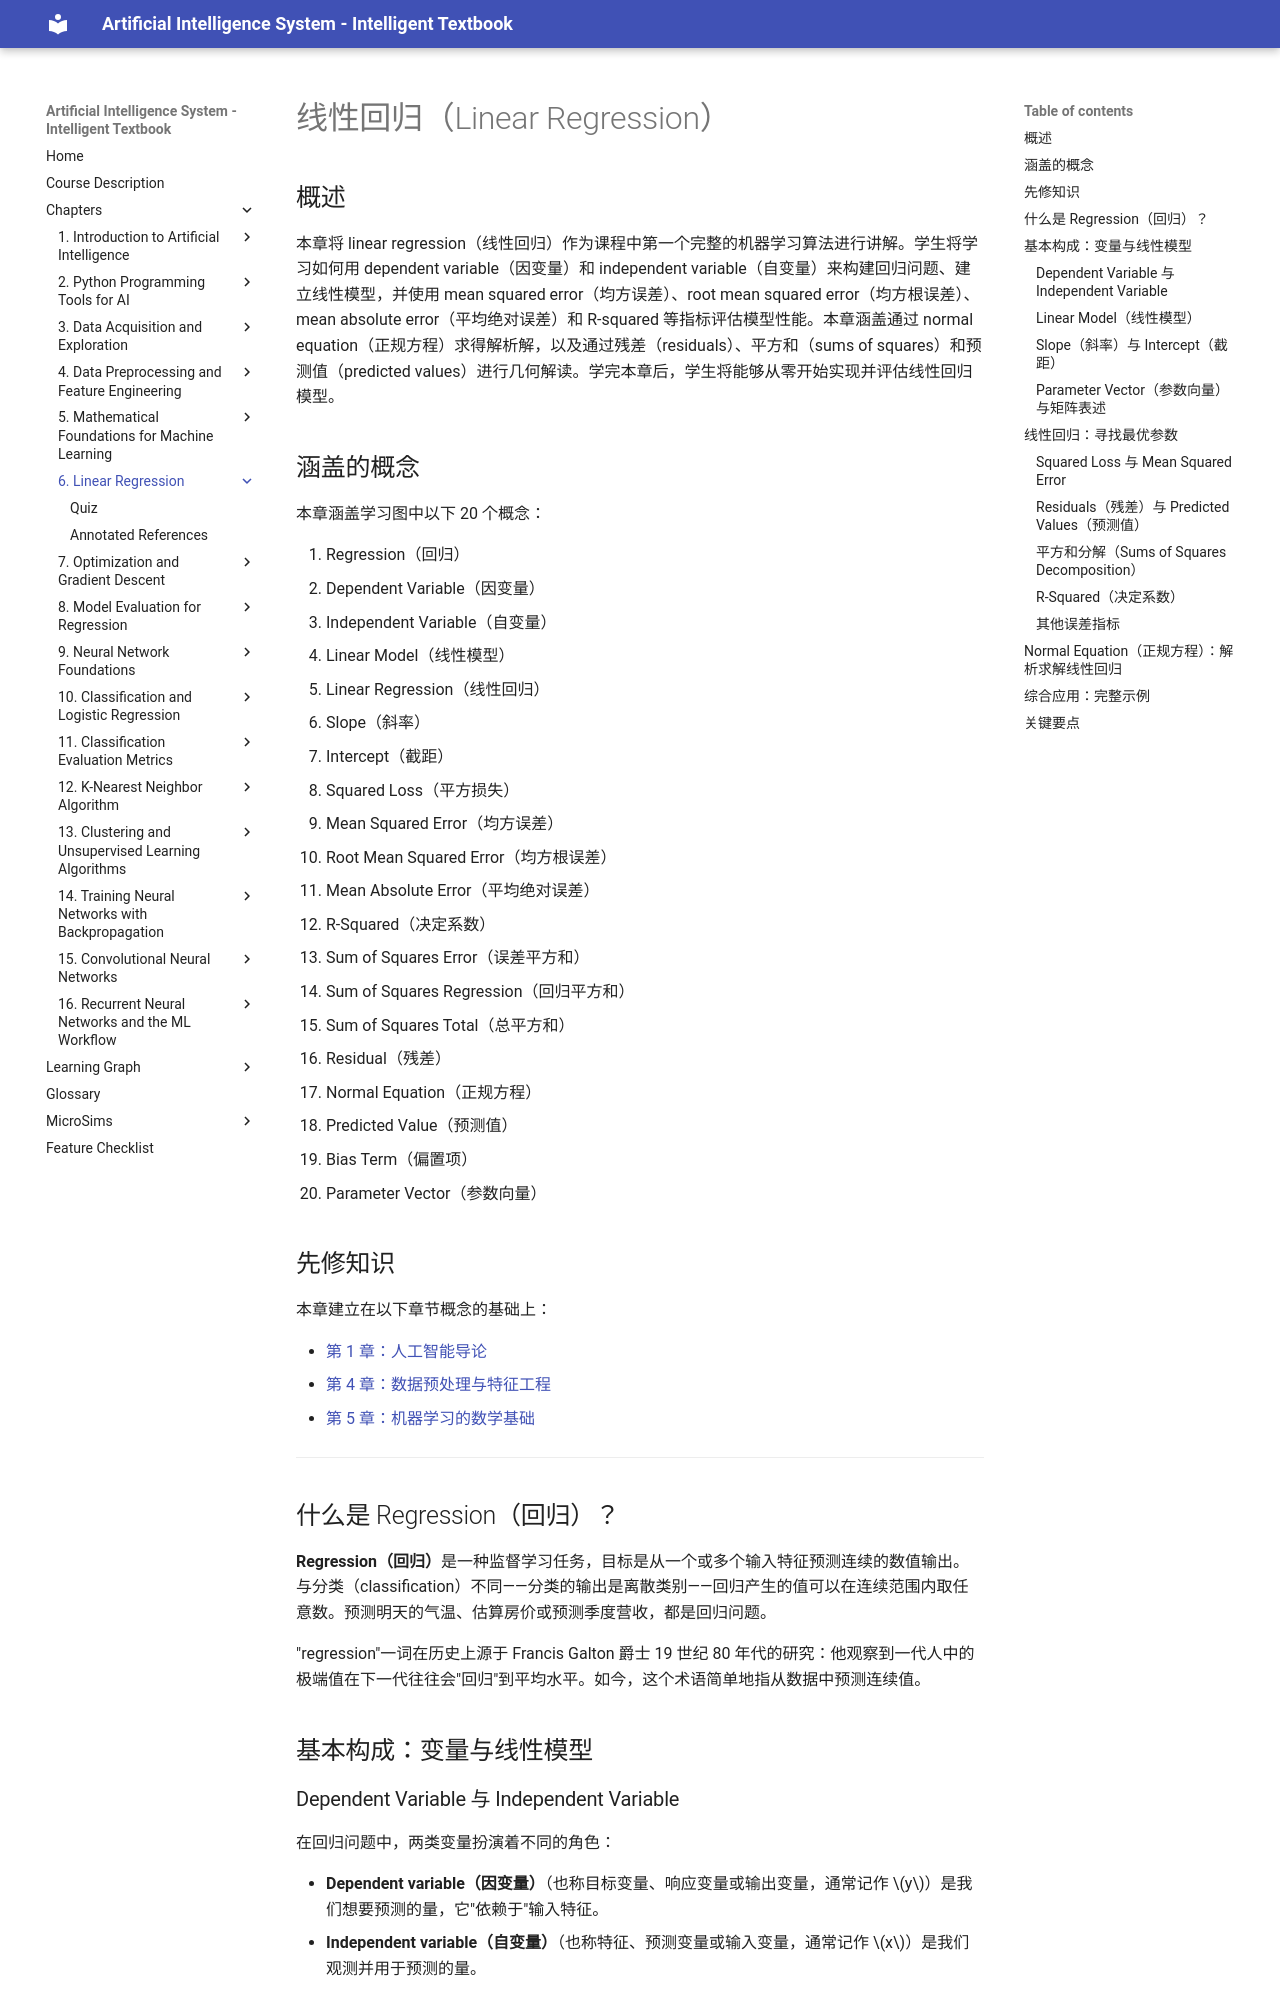

repository: wya5217799/ai-textbook · page: chapters/06-linear-regression/index.html · generator: mkdocs

---
title: 线性回归
description: 第一个完整的机器学习算法，涵盖模型构建、损失度量与正规方程
generated_by: claude skill chapter-content-generator
date: 2026-04-13 20:04:51
version: 0.05
---

# 线性回归（Linear Regression）

## 概述

本章将 linear regression（线性回归）作为课程中第一个完整的机器学习算法进行讲解。学生将学习如何用 dependent variable（因变量）和 independent variable（自变量）来构建回归问题、建立线性模型，并使用 mean squared error（均方误差）、root mean squared error（均方根误差）、mean absolute error（平均绝对误差）和 R-squared 等指标评估模型性能。本章涵盖通过 normal equation（正规方程）求得解析解，以及通过残差（residuals）、平方和（sums of squares）和预测值（predicted values）进行几何解读。学完本章后，学生将能够从零开始实现并评估线性回归模型。

## 涵盖的概念

本章涵盖学习图中以下 20 个概念：

1. Regression（回归）
2. Dependent Variable（因变量）
3. Independent Variable（自变量）
4. Linear Model（线性模型）
5. Linear Regression（线性回归）
6. Slope（斜率）
7. Intercept（截距）
8. Squared Loss（平方损失）
9. Mean Squared Error（均方误差）
10. Root Mean Squared Error（均方根误差）
11. Mean Absolute Error（平均绝对误差）
12. R-Squared（决定系数）
13. Sum of Squares Error（误差平方和）
14. Sum of Squares Regression（回归平方和）
15. Sum of Squares Total（总平方和）
16. Residual（残差）
17. Normal Equation（正规方程）
18. Predicted Value（预测值）
19. Bias Term（偏置项）
20. Parameter Vector（参数向量）

## 先修知识

本章建立在以下章节概念的基础上：

- [第 1 章：人工智能导论](../01-intro-to-ai/index.md)
- [第 4 章：数据预处理与特征工程](../04-data-preprocessing/index.md)
- [第 5 章：机器学习的数学基础](../05-math-foundations/index.md)

---

## 什么是 Regression（回归）？

**Regression（回归）**是一种监督学习任务，目标是从一个或多个输入特征预测连续的数值输出。与分类（classification）不同——分类的输出是离散类别——回归产生的值可以在连续范围内取任意数。预测明天的气温、估算房价或预测季度营收，都是回归问题。

"regression"一词在历史上源于 Francis Galton 爵士 19 世纪 80 年代的研究：他观察到一代人中的极端值在下一代往往会"回归"到平均水平。如今，这个术语简单地指从数据中预测连续值。

## 基本构成：变量与线性模型

### Dependent Variable 与 Independent Variable

在回归问题中，两类变量扮演着不同的角色：

- **Dependent variable（因变量）**（也称目标变量、响应变量或输出变量，通常记作 $y$）是我们想要预测的量，它"依赖于"输入特征。
- **Independent variable（自变量）**（也称特征、预测变量或输入变量，通常记作 $x$）是我们观测并用于预测的量。

例如，若要根据学习时长预测学生的期末考试成绩，则考试成绩是 dependent variable，学习时长是 independent variable。当只有一个 independent variable 时，称为**simple regression（简单回归）**；有多个 independent variable 时，称为**multiple regression（多元回归）**。

### Linear Model（线性模型）

**Linear model（线性模型）**假设 dependent variable 是 independent variable 的加权求和加上一个常数项。这是机器学习中最简单的参数化模型，尽管简单，却对许多实际问题效果出色。

对于单个特征，线性模型采用熟悉的直线方程：

#### Simple Linear Regression（简单线性回归）方程

$\hat{y} = \theta_1 x + \theta_0$

其中：

- $\hat{y}$ 是预测值
- $x$ 是 independent variable（特征）
- $\theta_1$ 是斜率（权重）
- $\theta_0$ 是截距（bias term）

对于多个特征，模型推广为：
